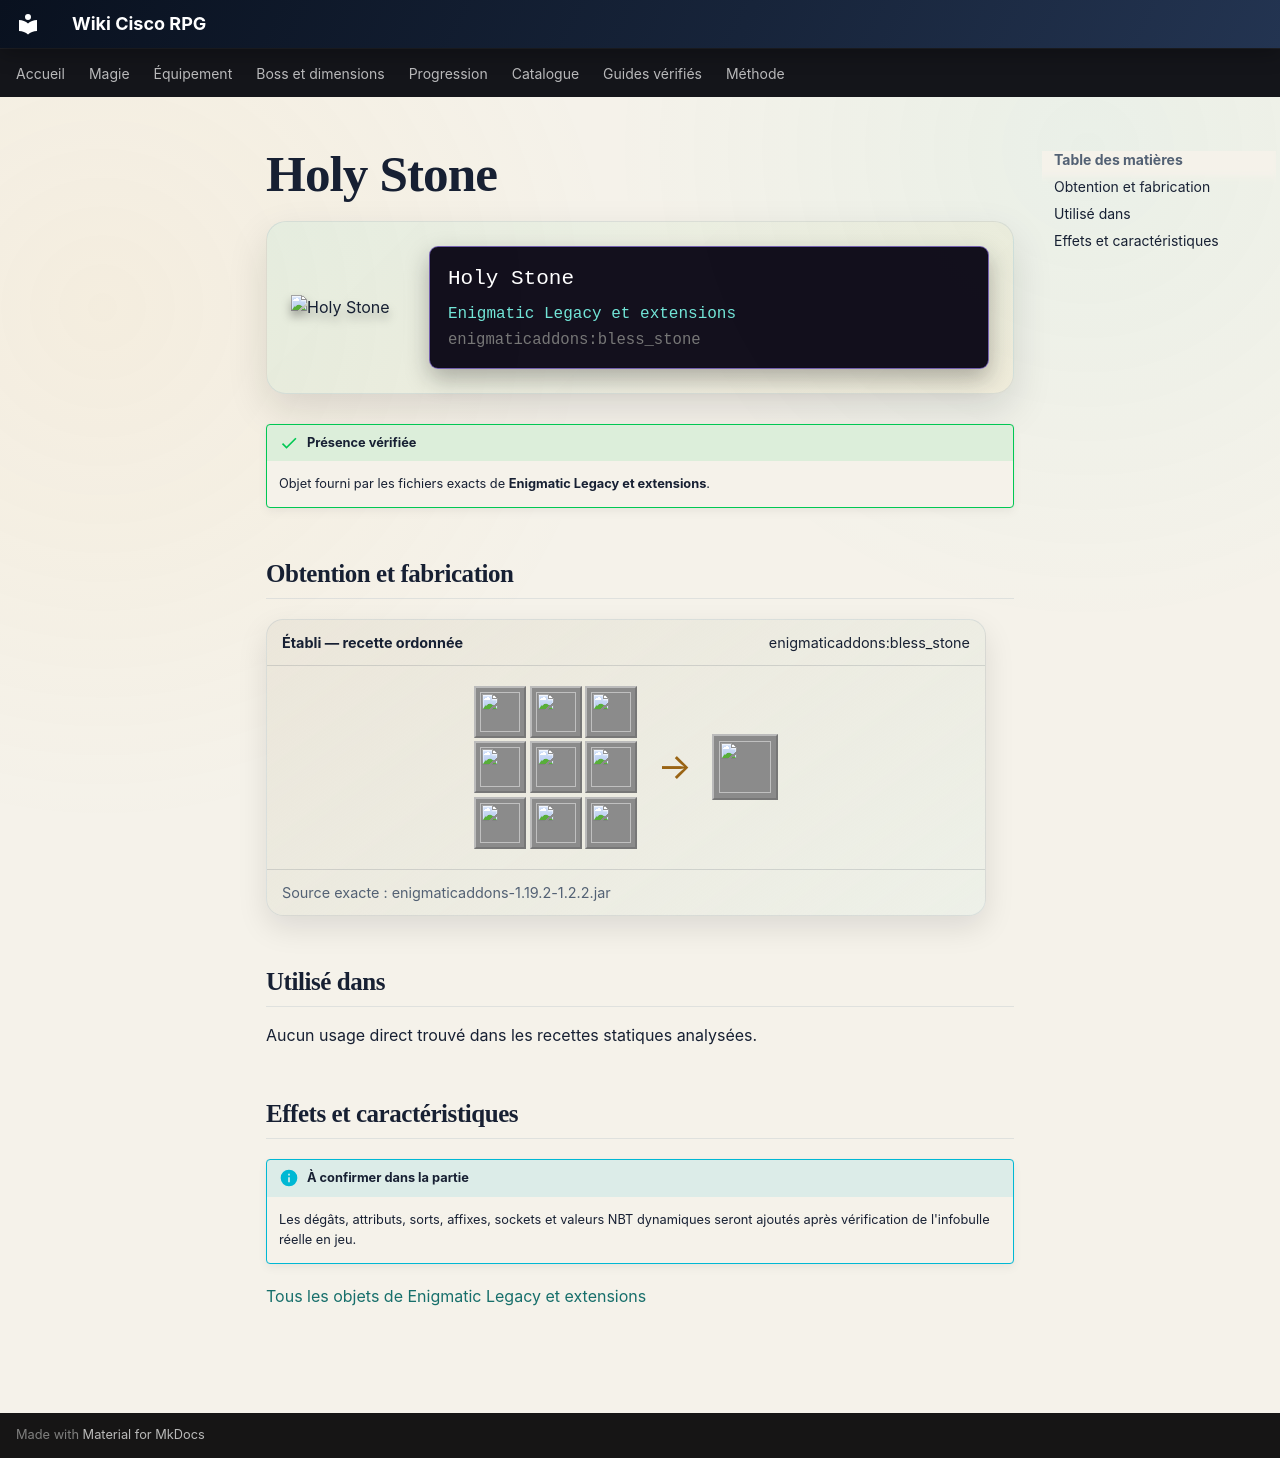

repository: Kloups-Dev/wiki-cisco-rpg · page: catalogue/objets/enigmaticaddons/bless_stone/index.html · generator: mkdocs

# Holy Stone

<div class="mc-item-showcase">
<img class="mc-item-icon" src="../../../../assets/generated/items/enigmaticaddons/bless_stone.png" alt="Holy Stone">
<div class="mc-tooltip-card">
<div class="mc-tooltip-card__name">Holy Stone</div>
<div class="mc-tooltip-card__mod">Enigmatic Legacy et extensions</div>
<div class="mc-tooltip-card__id">enigmaticaddons:bless_stone</div>
</div>
</div>

!!! success "Présence vérifiée"
    Objet fourni par les fichiers exacts de **Enigmatic Legacy et extensions**.

## Obtention et fabrication

<div class="jei-recipe"><div class="jei-recipe__head"><strong>Établi — recette ordonnée</strong><span>enigmaticaddons:bless_stone</span></div><div class="jei-recipe__body"><div class="jei-grid"><a class="jei-slot" href="../../../../catalogue/objets/enigmaticlegacy/astral_dust/" title="Astral Dust (enigmaticlegacy:astral_dust)"><img src="../../../../assets/generated/items/enigmaticlegacy/astral_dust.png" alt="" loading="lazy"></a><a class="jei-slot" href="../../../../catalogue/objets/enigmaticlegacy/cosmic_heart/" title="Heart of the Cosmos (enigmaticlegacy:cosmic_heart)"><img src="../../../../assets/generated/items/enigmaticlegacy/cosmic_heart.png" alt="" loading="lazy"></a><a class="jei-slot" href="../../../../catalogue/objets/enigmaticlegacy/astral_dust/" title="Astral Dust (enigmaticlegacy:astral_dust)"><img src="../../../../assets/generated/items/enigmaticlegacy/astral_dust.png" alt="" loading="lazy"></a><a class="jei-slot" href="../../../../catalogue/objets/enigmaticaddons/pure_heart/" title="Pure Heart (enigmaticaddons:pure_heart)"><img src="../../../../assets/generated/items/enigmaticaddons/pure_heart.png" alt="" loading="lazy"></a><a class="jei-slot" href="../../../../catalogue/objets/enigmaticlegacy/cursed_stone/" title="Unholy Stone (enigmaticlegacy:cursed_stone)"><img src="../../../../assets/generated/items/enigmaticlegacy/cursed_stone.png" alt="" loading="lazy"></a><a class="jei-slot" href="../../../../catalogue/objets/enigmaticaddons/pure_heart/" title="Pure Heart (enigmaticaddons:pure_heart)"><img src="../../../../assets/generated/items/enigmaticaddons/pure_heart.png" alt="" loading="lazy"></a><a class="jei-slot" href="../../../../catalogue/objets/enigmaticlegacy/astral_dust/" title="Astral Dust (enigmaticlegacy:astral_dust)"><img src="../../../../assets/generated/items/enigmaticlegacy/astral_dust.png" alt="" loading="lazy"></a><a class="jei-slot" href="../../../../catalogue/objets/enigmaticaddons/pure_heart/" title="Pure Heart (enigmaticaddons:pure_heart)"><img src="../../../../assets/generated/items/enigmaticaddons/pure_heart.png" alt="" loading="lazy"></a><a class="jei-slot" href="../../../../catalogue/objets/enigmaticlegacy/astral_dust/" title="Astral Dust (enigmaticlegacy:astral_dust)"><img src="../../../../assets/generated/items/enigmaticlegacy/astral_dust.png" alt="" loading="lazy"></a></div><span class="jei-arrow">→</span><span class="jei-slot jei-slot--result"><img src="../../../../assets/generated/items/enigmaticaddons/bless_stone.png" alt=""></span></div><div class="jei-recipe__source">Source exacte : enigmaticaddons-1.19.2-1.2.2.jar</div></div>

## Utilisé dans

Aucun usage direct trouvé dans les recettes statiques analysées.

## Effets et caractéristiques

!!! info "À confirmer dans la partie"
    Les dégâts, attributs, sorts, affixes, sockets et valeurs NBT dynamiques seront ajoutés après vérification de l'infobulle réelle en jeu.

[Tous les objets de Enigmatic Legacy et extensions](../../../contenu/enigmatic-legacy.md)
